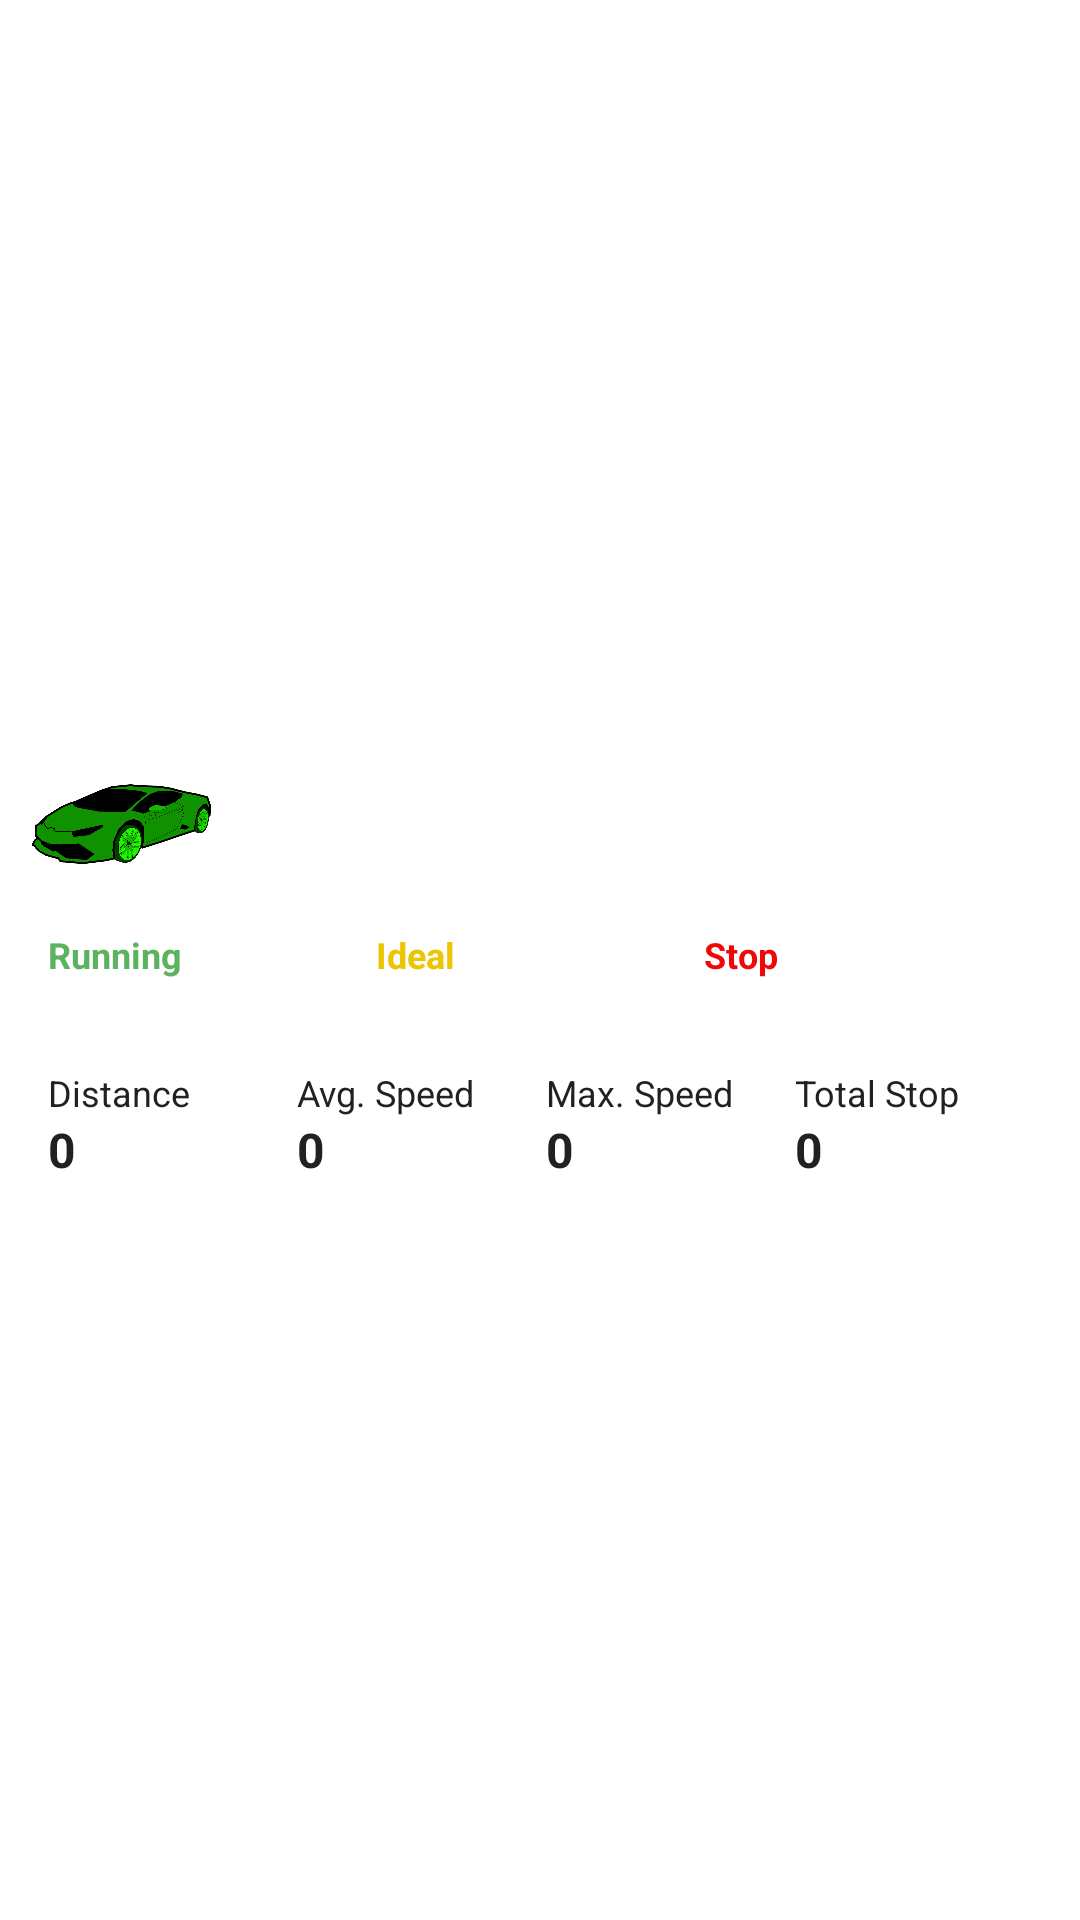

Produce the Android XML layout that renders to this screen, including the resource entries it uses.
<!-- AndroidManifest.xml: application theme Theme.DigitalTracking -->
<!-- res/layout/adapter_stopage_report_item.xml -->
<?xml version="1.0" encoding="utf-8"?>
<layout xmlns:android="http://schemas.android.com/apk/res/android"
    xmlns:app="http://schemas.android.com/apk/res-auto"
    xmlns:tools="http://schemas.android.com/tools">

    <data>

    </data>

    <LinearLayout
        android:id="@+id/reportLayout"
        android:layout_width="match_parent"
        android:layout_height="wrap_content"
        android:gravity="center"
        android:minHeight="@dimen/margin_48dp"
        android:orientation="vertical"
        android:paddingVertical="@dimen/margin_8dp">

        <LinearLayout
            android:layout_width="match_parent"
            android:layout_height="wrap_content"
            android:gravity="center_vertical"
            android:orientation="horizontal">

            <ImageView
                android:id="@+id/setVehicleIconStatus"
                android:layout_width="@dimen/margin_64dp"
                android:layout_height="@dimen/margin_64dp"
                android:layout_gravity="center"
                android:layout_marginStart="8dp"
                android:layout_marginEnd="8dp"
                app:srcCompat="@drawable/car_running" />

            <LinearLayout
                android:layout_width="0dp"
                android:layout_height="wrap_content"
                android:layout_weight="1"
                android:orientation="vertical">

                <TextView
                    android:id="@+id/vehicleNumberTextView"
                    android:layout_width="match_parent"
                    android:layout_height="wrap_content"
                    android:textSize="16sp"
                    android:textStyle="bold"
                    tools:text="@string/vehicle_number" />

                <TextView
                    android:id="@+id/imeiNumber"
                    android:layout_width="match_parent"
                    android:layout_height="wrap_content"
                    tools:text="@string/imei" />


            </LinearLayout>

        </LinearLayout>

        <LinearLayout
            android:layout_width="match_parent"
            android:layout_height="wrap_content"
            android:layout_marginVertical="@dimen/margin_4dp"
            android:orientation="horizontal"
            android:paddingHorizontal="@dimen/margin_16dp"
            android:baselineAligned="false">

            <LinearLayout
                android:layout_width="0dp"
                android:layout_height="wrap_content"
                android:layout_weight="1"
                android:orientation="vertical">

                <TextView
                    android:layout_width="match_parent"
                    android:layout_height="wrap_content"
                    android:gravity="start|center_vertical"
                    android:text="@string/running"
                    android:textColor="@color/color_text_green"
                    android:textSize="12sp"
                    android:textStyle="bold" />

                <TextView
                    android:id="@+id/runningTime"
                    android:layout_width="match_parent"
                    android:layout_height="wrap_content"
                    android:gravity="start|center_vertical"
                    android:textColor="@color/color_text_green"
                    android:textSize="16sp"
                    tools:text="@string/placeholder_time" />


            </LinearLayout>


            <LinearLayout
                android:layout_width="0dp"
                android:layout_height="wrap_content"
                android:layout_weight="1"
                android:orientation="vertical">

                <TextView
                    android:layout_width="match_parent"
                    android:layout_height="wrap_content"
                    android:gravity="start|center_vertical"
                    android:text="@string/ideal"
                    android:textColor="@color/color_text_yellow_dark"
                    android:textSize="12sp"
                    android:textStyle="bold" />

                <TextView
                    android:id="@+id/idealTime"
                    android:layout_width="match_parent"
                    android:layout_height="wrap_content"
                    android:gravity="start|center_vertical"
                    android:textColor="@color/color_text_yellow_dark"
                    android:textSize="16sp"
                    tools:text="@string/placeholder_time" />

            </LinearLayout>


            <LinearLayout
                android:layout_width="0dp"
                android:layout_height="wrap_content"
                android:layout_weight="1"
                android:orientation="vertical">

                <TextView
                    android:layout_width="match_parent"
                    android:layout_height="wrap_content"
                    android:gravity="start|center_vertical"
                    android:text="@string/stop"
                    android:textColor="@color/color_text_red"
                    android:textSize="12sp"
                    android:textStyle="bold" />

                <TextView
                    android:id="@+id/stopTime"
                    android:layout_width="match_parent"
                    android:layout_height="wrap_content"
                    android:gravity="start|center_vertical"
                    android:textColor="@color/color_text_red"
                    android:textSize="16sp"
                    tools:text="@string/placeholder_time" />

            </LinearLayout>

        </LinearLayout>

        <LinearLayout
            android:layout_width="match_parent"
            android:layout_height="wrap_content"
            android:layout_marginVertical="@dimen/margin_4dp"
            android:divider="@drawable/layout_divider_4dp"
            android:orientation="horizontal"
            android:paddingHorizontal="@dimen/margin_16dp"
            android:showDividers="middle"
            android:baselineAligned="false">

            <LinearLayout
                android:layout_width="0dp"
                android:layout_height="wrap_content"
                android:layout_weight="1"
                android:orientation="vertical">

                <TextView
                    android:layout_width="match_parent"
                    android:layout_height="wrap_content"
                    android:gravity="start|center_vertical"
                    android:text="@string/distance"
                    android:textSize="12sp" />

                <TextView
                    android:id="@+id/distanceTextView"
                    android:layout_width="match_parent"
                    android:layout_height="wrap_content"
                    android:gravity="start|center_vertical"
                    android:text="0"
                    android:textSize="16sp"
                    android:textStyle="bold" />

            </LinearLayout>

            <LinearLayout
                android:layout_width="0dp"
                android:layout_height="wrap_content"
                android:layout_weight="1"
                android:orientation="vertical">

                <TextView
                    android:layout_width="match_parent"
                    android:layout_height="wrap_content"
                    android:gravity="start|center_vertical"
                    android:text="@string/avg_speed"
                    android:textSize="12sp" />

                <TextView
                    android:id="@+id/averageSpeedTextView"
                    android:layout_width="match_parent"
                    android:layout_height="wrap_content"
                    android:gravity="start|center_vertical"
                    android:text="0"
                    android:textSize="16sp"
                    android:textStyle="bold" />

            </LinearLayout>

            <LinearLayout
                android:layout_width="0dp"
                android:layout_height="wrap_content"
                android:layout_weight="1"
                android:orientation="vertical">

                <TextView
                    android:layout_width="match_parent"
                    android:layout_height="wrap_content"
                    android:gravity="start|center_vertical"
                    android:text="@string/max_speed"
                    android:textSize="12sp" />

                <TextView
                    android:id="@+id/maxSpeedTextView"
                    android:layout_width="match_parent"
                    android:layout_height="wrap_content"
                    android:gravity="start|center_vertical"
                    android:text="0"
                    android:textSize="16sp"
                    android:textStyle="bold" />

            </LinearLayout>

            <LinearLayout
                android:layout_width="0dp"
                android:layout_height="wrap_content"
                android:layout_weight="1"
                android:orientation="vertical">

                <TextView
                    android:layout_width="match_parent"
                    android:layout_height="wrap_content"
                    android:gravity="start|center_vertical"
                    android:text="@string/total_stop"
                    android:textSize="12sp" />

                <TextView
                    android:id="@+id/totalStopTextView"
                    android:layout_width="match_parent"
                    android:layout_height="wrap_content"
                    android:gravity="start|center_vertical"
                    android:text="0"
                    android:textSize="16sp"
                    android:textStyle="bold" />

            </LinearLayout>

        </LinearLayout>

    </LinearLayout>
</layout>
<!-- resources referenced by this layout -->
<resources>
  <color name="color_text_green">#5BB35F</color>
  <color name="color_text_red">#EE0908</color>
  <color name="color_text_yellow_dark">#ECC500</color>
  <dimen name="margin_16dp">16dp</dimen>
  <dimen name="margin_48dp">48dp</dimen>
  <dimen name="margin_4dp">4dp</dimen>
  <dimen name="margin_64dp">64dp</dimen>
  <dimen name="margin_8dp">8dp</dimen>
  <!-- drawable car_running: png bitmap (drawable, 87637 bytes) -->
  <!-- drawable layout_divider_4dp (drawable) -->
  <?xml version="1.0" encoding="utf-8"?>
  <shape xmlns:android="http://schemas.android.com/apk/res/android"
      android:shape="rectangle">
      <size
          android:width="@dimen/margin_4dp"
          android:height="@dimen/margin_4dp" />
  </shape>
  <string name="avg_speed">Avg. Speed</string>
  <string name="distance">Distance</string>
  <string name="ideal">Ideal</string>
  <string name="imei">IMEI</string>
  <string name="max_speed">Max. Speed</string>
  <string name="placeholder_time">11:14:53 AM</string>
  <string name="running">Running</string>
  <string name="stop">Stop</string>
  <string name="total_stop">Total Stop</string>
  <string name="vehicle_number">Vehicle Number</string>
  <style name="Theme.DigitalTracking" parent="Theme.MaterialComponents.Light.NoActionBar">
          
          <item name="colorPrimary">@color/color_primary</item>
          <item name="colorPrimaryDark">@color/color_primary_dark</item>
          <item name="colorAccent">@color/color_accent</item>
          <item name="colorOnPrimary">@color/white</item>
          <item name="android:statusBarColor">@color/color_primary_dark</item>
          
          <item name="android:buttonStyle">@style/PrimaryButton</item>
          <item name="android:textViewStyle">@style/NormalTextView</item>
          <item name="android:textColor">@color/color_text_primary</item>
  
      </style>
  <color name="color_primary">#FF5722</color>
  <color name="color_primary_dark">#E64A19</color>
  <color name="color_accent">#FF9800</color>
  <color name="white">#FFFFFFFF</color>
  <style name="PrimaryButton" parent="Widget.AppCompat.Light.ActionButton">
          <item name="android:textColor">@color/white</item>
          <item name="android:textAllCaps">false</item>
          <item name="android:background">@drawable/bg_button_primary</item>
      </style>
  <style name="NormalTextView">
          <item name="android:textSize">14sp</item>
          <item name="android:textColor">@color/color_text_primary</item>
      </style>
  <color name="color_text_primary">#212121</color>
  <!-- drawable bg_button_primary (drawable) -->
  <?xml version="1.0" encoding="utf-8"?>
  <ripple xmlns:android="http://schemas.android.com/apk/res/android"
      android:color="@android:color/white">
      <item>
          <shape android:shape="rectangle">
              <solid android:color="@color/color_button_primary" />
              <corners android:radius="@dimen/default_button_corner_radius" />
          </shape>
      </item>
  </ripple>
  <color name="color_button_primary">@color/colorPrimary</color>
  <dimen name="default_button_corner_radius">@dimen/margin_3dp</dimen>
  <color name="colorPrimary">@color/color_primary</color>
  <dimen name="margin_3dp">3dp</dimen>
</resources>
